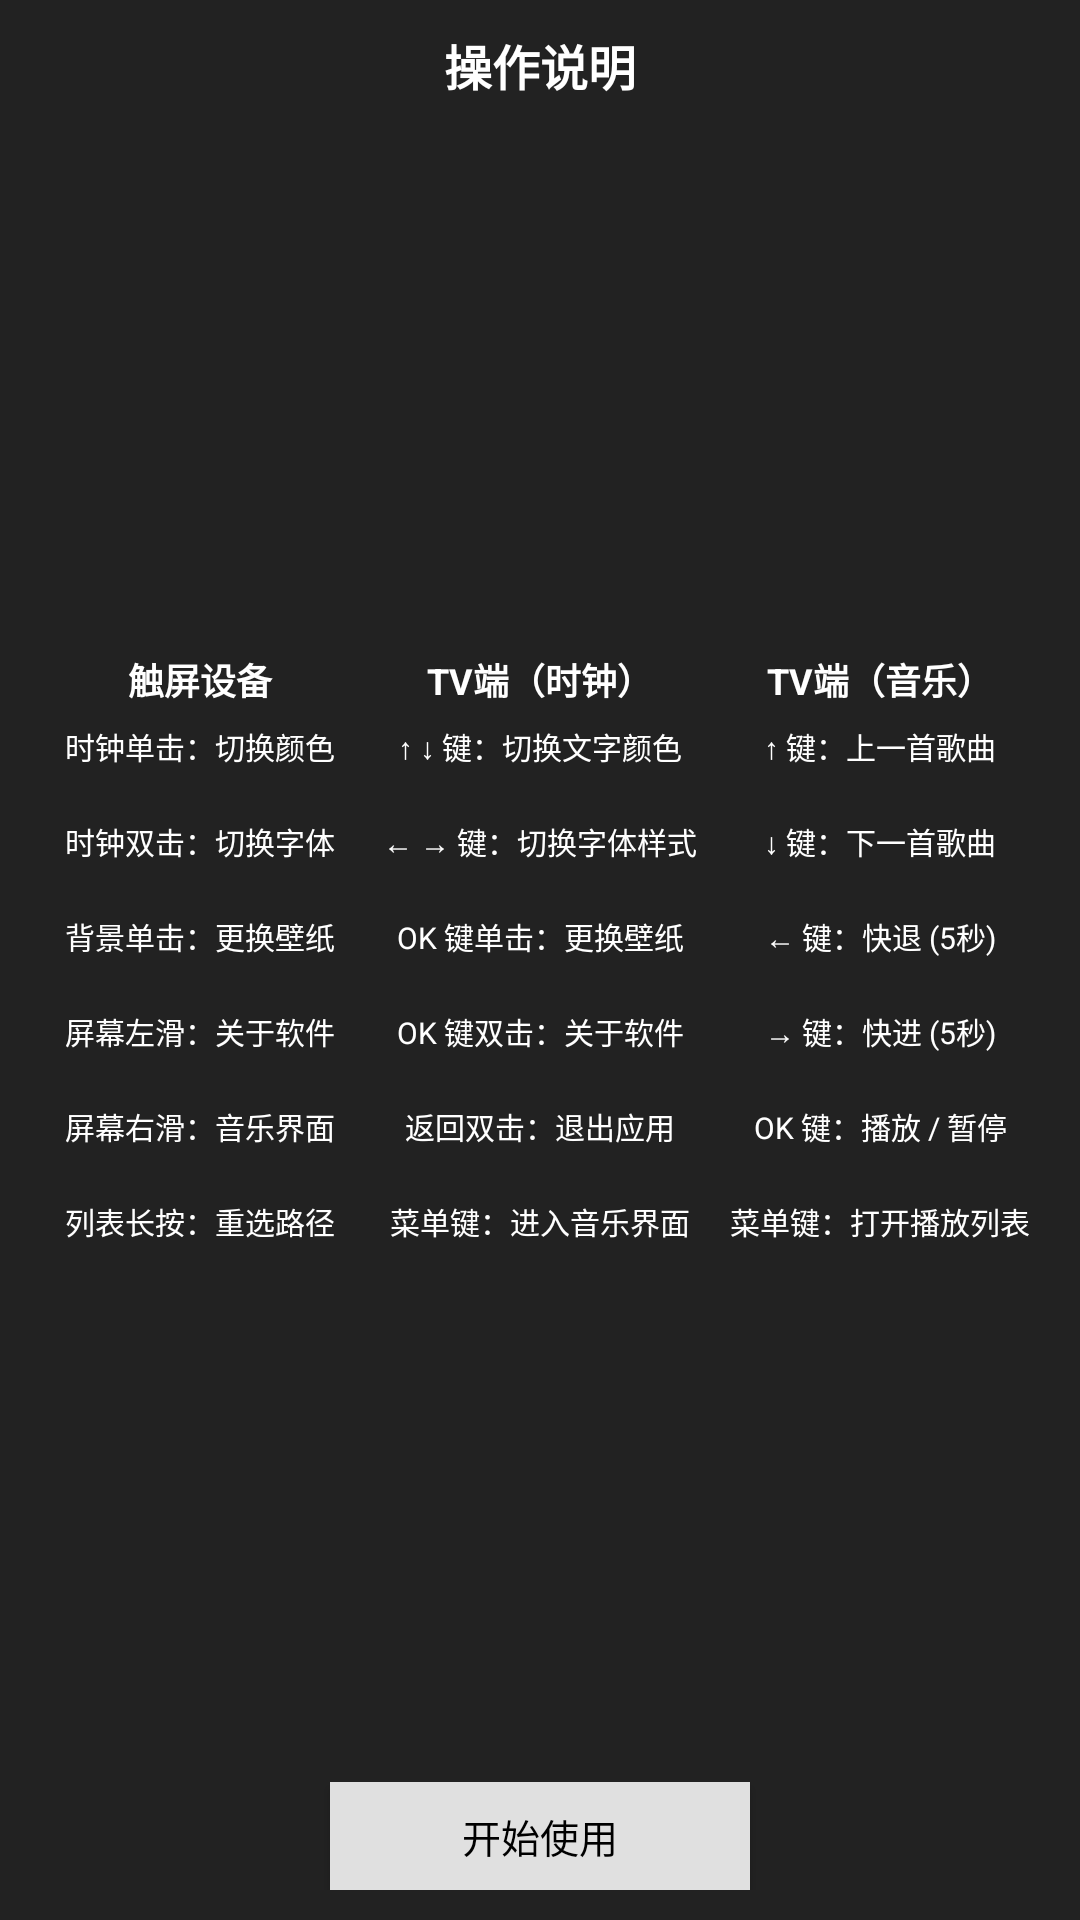

This screen was rendered from an Android layout file. Write that file and the resources it references.
<!-- AndroidManifest.xml: activity theme AppTheme -->
<!-- res/layout/activity_operation_guide.xml -->
<?xml version="1.0" encoding="utf-8"?>
<LinearLayout xmlns:android="http://schemas.android.com/apk/res/android"
    android:layout_width="match_parent"
    android:layout_height="match_parent"
    android:background="#FF222222"
    android:gravity="center"
    android:padding="10dp"
    android:orientation="vertical">

    <TextView
        android:id="@+id/titleText"
        android:layout_width="match_parent"
        android:layout_height="wrap_content"
        android:layout_marginBottom="10dp"
        android:gravity="center"
        android:textSize="16sp"
        android:textColor="#FFFFFFFF"
        android:text="@string/operation_guide_title"
        android:textStyle="bold" />

    <LinearLayout
        android:layout_width="match_parent"
        android:layout_height="0dp"
        android:weightSum="3"
        android:gravity="center"
        android:orientation="horizontal"
        android:layout_weight="1">

        <LinearLayout
            android:layout_width="0dp"
            android:layout_height="wrap_content"
            android:gravity="center"
            android:padding="4dp"
            android:orientation="vertical"
            android:layout_weight="1">
            <TextView
                android:layout_width="match_parent"
                android:layout_height="wrap_content"
                android:gravity="center"
                android:textSize="12sp"
                android:paddingBottom="6dp"
                android:textColor="#FFFFFFFF"
                android:textStyle="bold"
                android:text="@string/guide_section_touch" />
            <TextView
                android:layout_width="match_parent"
                android:layout_height="wrap_content"
                android:gravity="center"
                android:textSize="10sp"
                android:textColor="#FFFFFFFF"
                android:lineSpacingMultiplier="1.2"
                android:text="@string/guide_touch_content" />
        </LinearLayout>

        <LinearLayout
            android:layout_width="0dp"
            android:layout_height="wrap_content"
            android:gravity="center"
            android:padding="4dp"
            android:orientation="vertical"
            android:layout_weight="1">
            <TextView
                android:layout_width="match_parent"
                android:layout_height="wrap_content"
                android:gravity="center"
                android:textSize="12sp"
                android:paddingBottom="6dp"
                android:textColor="#FFFFFFFF"
                android:textStyle="bold"
                android:text="@string/guide_section_tv_clock" />
            <TextView
                android:layout_width="match_parent"
                android:layout_height="wrap_content"
                android:gravity="center"
                android:textSize="10sp"
                android:textColor="#FFFFFFFF"
                android:lineSpacingMultiplier="1.2"
                android:text="@string/guide_tv_clock_content" />
        </LinearLayout>

        <LinearLayout
            android:layout_width="0dp"
            android:layout_height="wrap_content"
            android:gravity="center"
            android:padding="4dp"
            android:orientation="vertical"
            android:layout_weight="1">
            <TextView
                android:layout_width="match_parent"
                android:layout_height="wrap_content"
                android:gravity="center"
                android:textSize="12sp"
                android:paddingBottom="6dp"
                android:textColor="#FFFFFFFF"
                android:textStyle="bold"
                android:text="@string/guide_section_tv_music" />
            <TextView
                android:layout_width="match_parent"
                android:layout_height="wrap_content"
                android:gravity="center"
                android:textSize="10sp"
                android:textColor="#FFFFFFFF"
                android:lineSpacingMultiplier="1.2"
                android:text="@string/guide_tv_music_content" />
        </LinearLayout>
    </LinearLayout>

    <LinearLayout
        android:layout_width="match_parent"
        android:layout_height="wrap_content"
        android:gravity="center"
        android:orientation="horizontal"
        android:layout_marginTop="5dp">
        <Button
            android:id="@+id/startButton"
            android:layout_width="140dp"
            android:layout_height="36dp"
            android:background="@color/light_gray"
            android:focusableInTouchMode="true"
            android:textSize="13sp"
            android:textColor="#FF000000"
            android:focusable="true"
            android:text="@string/start_using" />
    </LinearLayout>
</LinearLayout>
<!-- resources referenced by this layout -->
<resources>
  <color name="light_gray">#FFE0E0E0</color>
  <string name="guide_section_touch">触屏设备</string>
  <string name="guide_section_tv_clock">TV端（时钟）</string>
  <string name="guide_section_tv_music">TV端（音乐）</string>
  <string name="guide_touch_content">时钟单击：切换颜色\n\n时钟双击：切换字体\n\n背景单击：更换壁纸\n\n屏幕左滑：关于软件\n\n屏幕右滑：音乐界面\n\n列表长按：重选路径</string>
  <string name="guide_tv_clock_content">↑ ↓ 键：切换文字颜色\n\n← → 键：切换字体样式\n\nOK 键单击：更换壁纸\n\nOK 键双击：关于软件\n\n返回双击：退出应用\n\n菜单键：进入音乐界面</string>
  <string name="guide_tv_music_content">↑ 键：上一首歌曲\n\n↓ 键：下一首歌曲\n\n← 键：快退 (5秒)\n\n→ 键：快进 (5秒)\n\nOK 键：播放 / 暂停\n\n菜单键：打开播放列表</string>
  <string name="operation_guide_title">操作说明</string>
  <string name="start_using">开始使用</string>
  <style name="AppTheme" parent="Theme.AppCompat.Light.NoActionBar">
          <item name="android:windowBackground">@android:color/black</item>
  
          <item name="android:windowFullscreen">true</item>
          <item name="android:windowNoTitle">true</item>
          <item name="android:windowContentOverlay">@null</item>
  
          <item name="colorPrimary">@color/purple_500</item>
          <item name="colorPrimaryDark">@color/purple_700</item>
          <item name="colorAccent">@color/teal_200</item>
      </style>
  <color name="purple_500">#FF6200EE</color>
  <color name="purple_700">#FF3700B3</color>
  <color name="teal_200">#FF03DAC5</color>
</resources>
